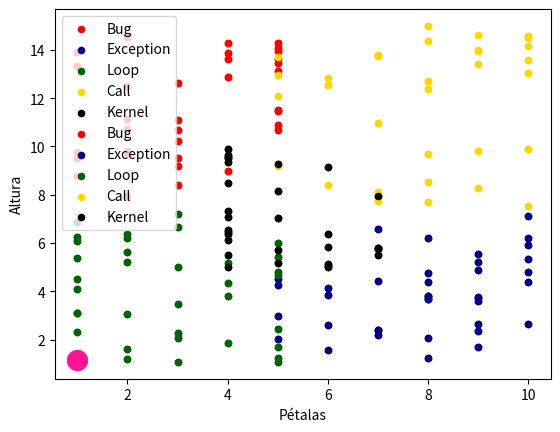
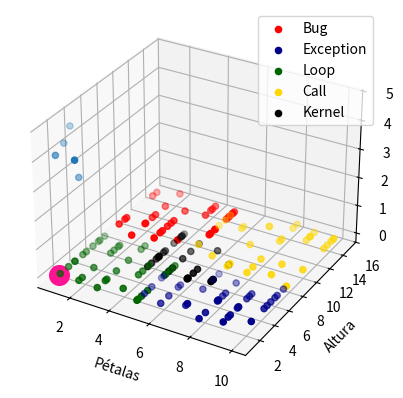

Reproduce these figures in Python, in order.
import random, time
import matplotlib.pyplot as plt
from math import sqrt
from mpl_toolkits.mplot3d import Axes3D

start_time = time.time()


class Flor:
    """
    01 Bug:.........alta, poucas pétalas
    02 Exception:...baixa, muitas pétalas
    03 Loop:........baixa, poucas pétalas
    04 Call:........alta, muitas pétalas
    05 Kernel:......nem muito alta nem muito baixa, nem poucas nem muitas pétalas
    """

    def __init__(self, altura, petalas, raio_petala, classe=""):
        self.altura = altura
        self.petalas = petalas
        self.classe = classe
        self.raio_petala = raio_petala


class PontoDistancia:

    def __init__(self, distancia, flor):
        self.classe = flor.classe
        self.distancia = sqrt(distancia)
        self.altura = flor.altura
        self.petalas = flor.petalas
        self.raio_petala = flor.raio_petala


class KNearestNeighbor:

    flores = {'Bug': [], 'Exception': [], 'Loop': [], 'Call': [], 'Kernel': []}
    flor_teste = Flor

    def __init__(self, metodo="c"):
        self.gera_flores()

        self.metodo = metodo

        if metodo == "c":
            self.flor_teste.raio_petala = round(random.uniform(1.0, 5.0), 2)
        self.flor_teste.altura = round(random.uniform(1.0, 15.0), 2)
        self.flor_teste.petalas = random.randint(1, 10)
        self.flor_teste.classe = "Teste"

        print("Flor teste:")
        print("\tpetalas:", self.flor_teste.petalas)
        print("\taltura:", self.flor_teste.altura)
        if metodo == "c":
            print("\traio das pétalas:", self.flor_teste.raio_petala)

        if metodo == "c":
            self.dataset_3d()
        else:
            self.grafico_flores()

    def escolhe_flor(self, especie):

        if especie == "Bug":
            return (round(random.uniform(7.5, 15.0), 2),
                    random.randint(1, 5),
                    round(random.uniform(6.0, 9.0), 2))
        elif especie == "Exception":
            return (round(random.uniform(1.0, 7.5), 2),
                    random.randint(5, 10),
                    round(random.uniform(3.0, 6.0), 2))
        elif especie == "Loop":
            return (round(random.uniform(1.0, 7.5), 2),
                    random.randint(1, 5),
                    round(random.uniform(3.0, 6.0), 2))
        elif especie == "Call":
            return (round(random.uniform(7.5, 15.0), 2),
                    random.randint(5, 10),
                    round(random.uniform(6.0, 9.0), 2))
        elif especie == "Kernel":
            return (round(random.uniform(5.0, 10.0), 2),
                    random.randint(4, 7),
                    round(random.uniform(5.0, 7.0), 2))

    def gera_flores(self):
        for flor in self.flores:
            for i in range(0, random.randint(28, 40)):
                altura, petala, raio_petala = self.escolhe_flor(flor)
                self.flores[flor].append(Flor(altura=altura, petalas=petala, classe=flor, raio_petala=raio_petala))

    def mostra_flores(self):
        for flor in self.flores:
            print("Flor", flor)
            print("Instancias", len(self.flores[flor]))
            for i in self.flores[flor]:
                print('\t', i.classe)
                print('\t', i.altura)
                print('\t', i.petalas)
            print('\n\n')

    def mostra_flores_estatistica(self):
        contador = {}
        total_flores = 0

        for i in self.flores:
            contador[i] = [len(self.flores[i])]
            total_flores += len(self.flores[i])

        for i in contador:
            porcentagem = contador[i][0] * 100 / total_flores
            contador[i].append(round(porcentagem, 2))

        print("Dataset:", contador)

    def grafico_flores(self):
        cores = ['r', 'darkblue', 'darkgreen', 'gold', 'black']
        counter = 0
        for i in self.flores:
            cor = cores[counter]
            counter += 1
            x, y = [], []
            for j in self.flores[i]:
                x.append(j.petalas)
                y.append(j.altura)
            plt.scatter(x, y, color=cor, marker="o", s=20, label=i)

        plt.scatter(self.flor_teste.petalas, self.flor_teste.altura, color="deeppink", marker="o", s=200)
        plt.xlabel("Pétalas")
        plt.ylabel("Altura")
        plt.legend()
        plt.show()

    def dataset_3d(self):

        cores = ['r', 'darkblue', 'darkgreen', 'gold', 'black']
        counter = 0

        fig = plt.figure()
        ax = fig.add_subplot(111, projection='3d')

        t_altura = []
        t_petalas = []
        t_raio_petala = []

        for especie in self.flores:
            t_altura.clear()
            t_petalas.clear()
            t_raio_petala.clear()
            for flor in self.flores[especie]:
                t_altura.append(flor.altura)
                t_petalas.append(flor.petalas)
                t_raio_petala.append(flor.raio_petala)

            ax.scatter(t_petalas, t_altura, t_raio_petala, marker="o", color=cores[counter], label=especie)
            counter += 1

        if self.metodo == "c":
            ax.scatter(self.flor_teste.petalas, self.flor_teste.altura, self.flor_teste.raio_petala, marker="o",
                       color="deeppink", label="Teste", s=200)

        ax.set_xlabel('Pétalas')
        ax.set_ylabel('Altura')
        ax.set_zlabel('Raio petala')
        ax.legend()
        plt.show()

    def distancia_euclidiana(self, flor):
        distancia = (flor.altura - self.flor_teste.altura) ** 2 +\
                    (flor.petalas - self.flor_teste.petalas) ** 2

        if self.metodo == "c":
            distancia += (flor.raio_petala - self.flor_teste.raio_petala) ** 2

        return PontoDistancia(distancia=distancia, flor=flor)

    def knn_classificacao(self, classes):
        contador = {}
        quantidade, classe = 0, 0

        for i in classes:
            if i.classe in contador:
                contador[i.classe] += 1
            else:
                contador[i.classe] = 1

        print('contador:', contador)

        for item in contador:
            if contador[item] > quantidade:
                quantidade = contador[item]
                classe = item

        return classe, quantidade

    def knn_regressao(self, flores):
        soma = 0
        print("Raios das pétalas vizinhas:", [flor.raio_petala for flor in flores])
        for flor in flores:
            soma += flor.raio_petala

        return round(soma / len(flores), 2)

    def k_nearest_neighbor(self, k=5):
        distancias = []

        for especie in self.flores:
            for flor in self.flores[especie]:
                distancias.append(self.distancia_euclidiana(flor))

        self.grafico_flores()

        distancias = sorted(distancias, key=lambda distancias: distancias.distancia)[:k]
        print("classe, distancia, altura, qtd petalas, raio petalas\n",
              [(d.classe, d.distancia, d.altura, d.petalas, d.raio_petala) for d in distancias])

        t_altura = [d.altura for d in distancias]
        t_petalas = [d.petalas for d in distancias]
        t_raio_petala = [d.raio_petala for d in distancias]


        fig = plt.figure()
        ax = fig.add_subplot(111, projection='3d')
        ax.scatter(t_petalas, t_altura, t_raio_petala, marker="o")

        if self.metodo == "c":
            ax.scatter(self.flor_teste.petalas, self.flor_teste.altura, self.flor_teste.raio_petala, marker="o",
                       color="deeppink", s=200)

        ax.set_xlabel('Pétalas')
        ax.set_ylabel('Altura')
        ax.set_zlabel('Raio petala')
        ax.legend()
        plt.show()

        if self.metodo == "c":
            classificacao = self.knn_classificacao([classes for classes in distancias])
            print("Classificação:", classificacao)
        elif self.metodo == "r":
            raio_petala = self.knn_regressao([flores for flores in distancias])
            self.flor_teste.raio_petala = raio_petala
            print("Regressão de raio de petala:", raio_petala)


knn = KNearestNeighbor(metodo="r")
# print("--- %s  seconds ---" % (time.time() - start_time))
knn.mostra_flores_estatistica()
knn.k_nearest_neighbor()
knn.grafico_flores()
